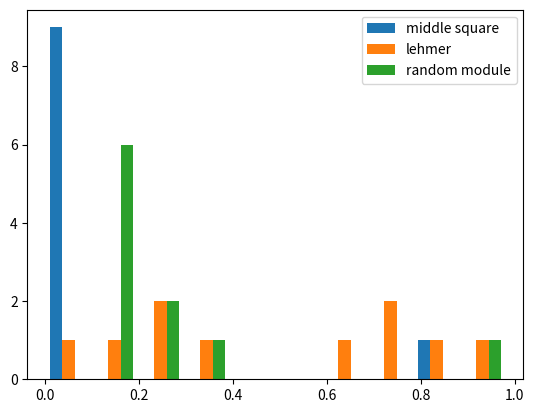

Python code for this plot:
# [redacted]
# Your section:Intro to programming

import random
import matplotlib.pyplot as plt

# Write your functions with their docstrings here

# nextMiddleSquare
def next_middle_square(random_numb:int)->int:
       random_numb2 = str(random_numb ** 2)
       if len(random_numb2) <= 3:
               random_numb3 = random_numb2.rjust(4, '0')
               return int(random_numb3[1:3])
       else:
               return int(str(random_numb2[1:3]))

# listMiddleSquare
def listMiddleSquare(x:int)->int:
       list = []
       count = 0
       while count < 10:
               x = next_middle_square(x)
               count += 1
               list.append(x / 100)
       return list
   
# nextLehmer
def nextLehmer(a:int, m:int, x:int):
       return(a * x % m)

# listLehmer
def listLehmer(random_number:int)->float:
       a = 17
       m = 101
       count = 0
       list = []
       while count < 10:
               random_number = (nextLehmer(a, m, random_number))
               count += 1
               list.append(random_number / m)
       return list

# listRandom
def listRandom():
  count = 0
  list = []
  while count < 10:
     y = random.random()
     list.append(y)
     count += 1
  return list

def chartRandomNumbers(mid, lehmer, rand):
  '''
  This function draws a histogram of the three lists on the same plot
  :param mid: a list of random numbers from middle squares
  :param lehmer: a list of random numbers from lehmer
  :param rand: a list of random numbers from Python random module
  '''
  multi = [mid, lehmer, rand]
  plt.hist(multi, histtype='bar', label=['middle square', 'lehmer', 'random module'])
  plt.legend(prop={'size': 10})
  plt.show()
  


def main():
  start = 29
  list1 = listMiddleSquare(start)
  list2 = listLehmer(start)
  list3 = listRandom()
  chartRandomNumbers(list1, list2, list3)

if __name__ == "__main__":
  main()
